Run: headless pygame with SDL's dummy video driver; simulated clock (each Clock.tick advances the game by its frame time, no real sleeping); random seed 0; keys injected as events and as key.get_pressed() state; no mouse input.
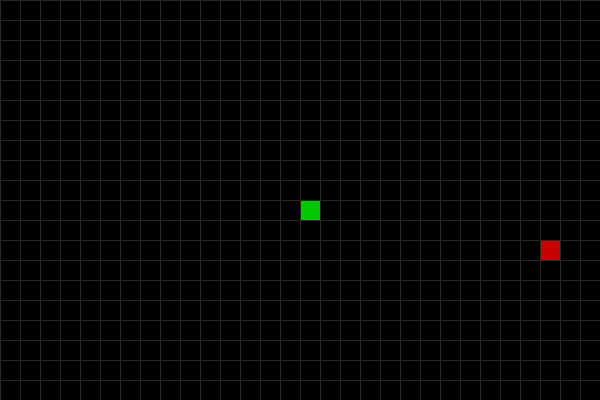
Frame 1 of 4 · flips 1–60 · no input
Frame 2 of 4 · flips 61–180 · tapped SPACE, RETURN · held RIGHT (→), D · screen unchanged from frame 1, image omitted
Frame 3 of 4 · flips 181–300 · held DOWN (↓), S · screen unchanged from frame 2, image omitted
Frame 4 of 4 · flips 301–420 · held LEFT (←), A, UP (↑), W · screen unchanged from frame 3, image omitted

The pygame program that drew these frames:

import pygame
import sys
import random

# Initialize Pygame
pygame.init()

# -----------------------------
# Game Configuration
# -----------------------------
WINDOW_WIDTH = 600
WINDOW_HEIGHT = 400
CELL_SIZE = 20   # Size of a grid cell

# Derived game parameters
GRID_WIDTH = WINDOW_WIDTH // CELL_SIZE
GRID_HEIGHT = WINDOW_HEIGHT // CELL_SIZE

# Colors (R, G, B)
WHITE = (255, 255, 255)
BLACK = (0, 0, 0)
GREEN = (0, 200, 0)
RED = (200, 0, 0)
GRAY = (40, 40, 40)

# Frames per second (speed of the game)
FPS = 10

# Direction vectors for snake movement
UP = (0, -1)
DOWN = (0, 1)
LEFT = (-1, 0)
RIGHT = (1, 0)

# -----------------------------
# Helper Functions
# -----------------------------
def draw_cell(surface, color, x, y):
    """Draw a single cell (rectangle) on the surface."""
    pygame.draw.rect(
        surface,
        color,
        (x * CELL_SIZE, y * CELL_SIZE, CELL_SIZE, CELL_SIZE)
    )

def random_food_position():
    """Generate a random (x, y) position for new food."""
    return random.randint(0, GRID_WIDTH - 1), random.randint(0, GRID_HEIGHT - 1)

def game_over_screen(surface, score):
    """Display the game over screen and final score."""
    font = pygame.font.SysFont("Arial", 32, bold=True)
    text = font.render(f"Game Over! Score: {score}", True, WHITE)
    text_rect = text.get_rect(center=(WINDOW_WIDTH // 2, WINDOW_HEIGHT // 2))
    
    surface.fill(BLACK)
    surface.blit(text, text_rect)
    pygame.display.flip()
    
    # Wait for a few seconds or until user closes window
    pygame.time.wait(3000)

# -----------------------------
# Main Game Function
# -----------------------------
def main():
    screen = pygame.display.set_mode((WINDOW_WIDTH, WINDOW_HEIGHT))
    clock = pygame.time.Clock()
    pygame.display.set_caption("Snake Game")

    # Initial snake settings
    snake_positions = [(GRID_WIDTH // 2, GRID_HEIGHT // 2)]  # Starting in center
    snake_direction = RIGHT  # Start moving to the right
    snake_length = 3         # Initial length
    
    # Place the first food
    food_position = random_food_position()

    score = 0
    running = True

    while running:
        clock.tick(FPS)

        # -----------------------------
        # Handle events (keyboard, etc.)
        # -----------------------------
        for event in pygame.event.get():
            if event.type == pygame.QUIT:
                pygame.quit()
                sys.exit()
            elif event.type == pygame.KEYDOWN:
                if event.key == pygame.K_UP and snake_direction != DOWN:
                    snake_direction = UP
                elif event.key == pygame.K_DOWN and snake_direction != UP:
                    snake_direction = DOWN
                elif event.key == pygame.K_LEFT and snake_direction != RIGHT:
                    snake_direction = LEFT
                elif event.key == pygame.K_RIGHT and snake_direction != LEFT:
                    snake_direction = RIGHT

        # -----------------------------
        # Update snake position
        # -----------------------------
        head_x, head_y = snake_positions[0]
        move_x, move_y = snake_direction
        new_head = (head_x + move_x, head_y + move_y)

        # Check for collisions with walls (wrap around)
        # If you want the game to end on wall collision instead of wrapping, comment these lines:
        new_head = (new_head[0] % GRID_WIDTH, new_head[1] % GRID_HEIGHT)

        # Insert new head at the beginning of the list
        snake_positions.insert(0, new_head)

        # Check if snake eats food
        if new_head == food_position:
            score += 1
            snake_length += 1
            food_position = random_food_position()
        else:
            # Remove the tail if no food is eaten
            snake_positions.pop()

        # Check for collisions with itself (excluding the very tail since we might have just removed it)
        if new_head in snake_positions[1:]:
            # Game over
            game_over_screen(screen, score)
            running = False
            continue  # to exit the loop

        # -----------------------------
        # Draw everything
        # -----------------------------
        screen.fill(BLACK)

        # Draw snake
        for x, y in snake_positions:
            draw_cell(screen, GREEN, x, y)

        # Draw food
        fx, fy = food_position
        draw_cell(screen, RED, fx, fy)

        # (Optional) Draw grid for visual effect
        for x in range(0, WINDOW_WIDTH, CELL_SIZE):
            pygame.draw.line(screen, GRAY, (x, 0), (x, WINDOW_HEIGHT))
        for y in range(0, WINDOW_HEIGHT, CELL_SIZE):
            pygame.draw.line(screen, GRAY, (0, y), (WINDOW_WIDTH, y))

        # Update the display
        pygame.display.update()

    # After the loop ends, we can quit the game
    pygame.quit()
    sys.exit()

if __name__ == "__main__":
    main()
